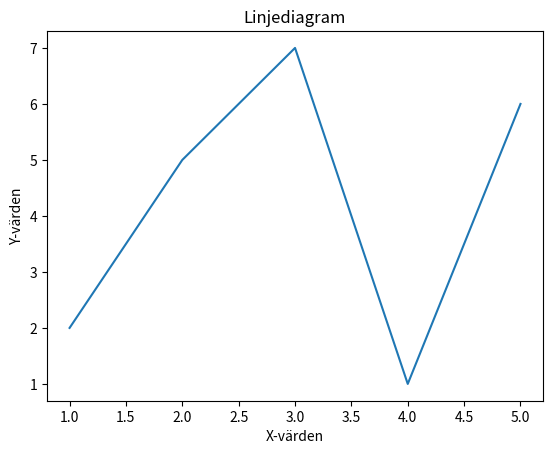

The script that saved this image:
import matplotlib.pyplot as plt

x = [1, 2, 3, 4, 5]
y = [2, 5, 7, 1, 6]

plt.plot(x, y)                # linjediagram
plt.title("Linjediagram")
plt.xlabel("X-värden")
plt.ylabel("Y-värden")
plt.show()
